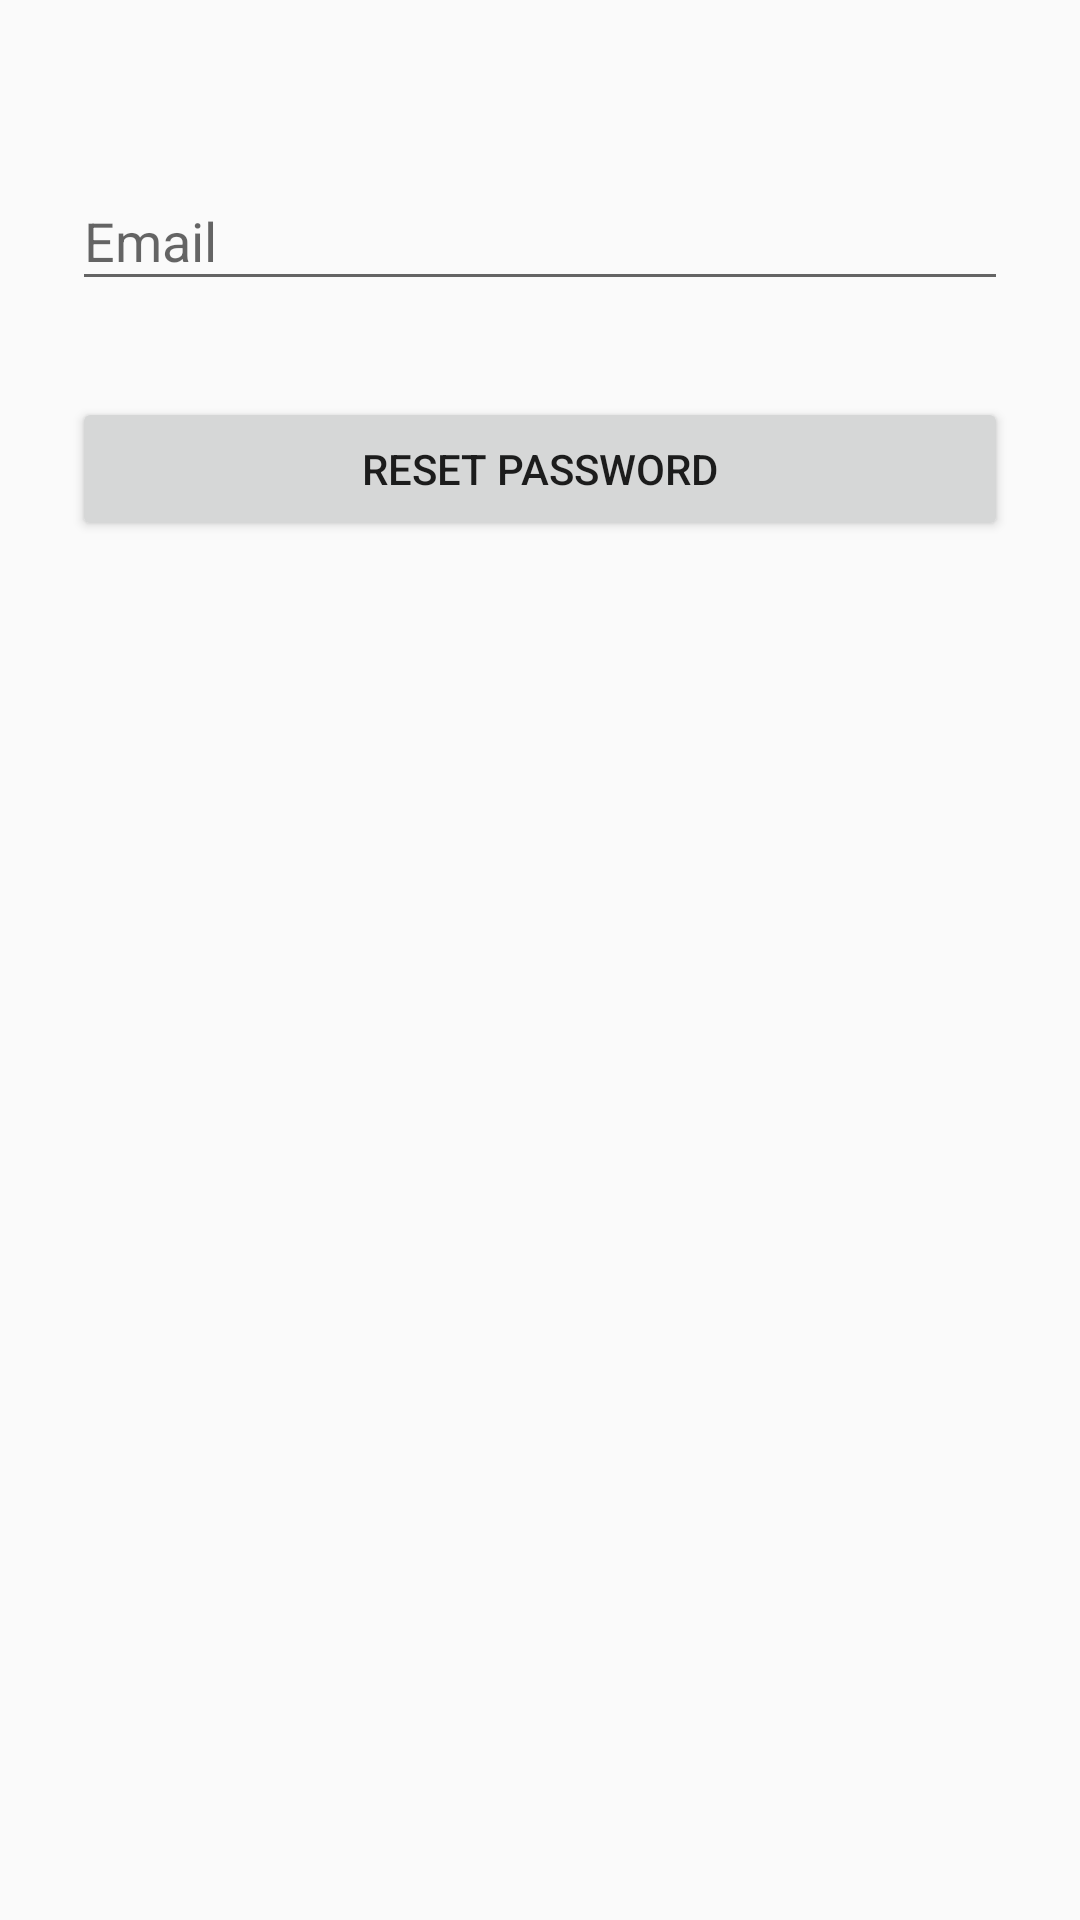

Produce the Android XML layout that renders to this screen, including the resource entries it uses.
<!-- AndroidManifest.xml: application theme AppTheme -->
<!-- res/layout/activity_password.xml -->
<?xml version="1.0" encoding="utf-8"?>
<android.support.constraint.ConstraintLayout xmlns:android="http://schemas.android.com/apk/res/android"
    xmlns:app="http://schemas.android.com/apk/res-auto"
    xmlns:tools="http://schemas.android.com/tools"
    android:layout_width="match_parent"
    android:layout_height="match_parent"
    tools:context="com.csy.vquest.PasswordActivity">

    <ScrollView
        android:layout_width="fill_parent"
        android:layout_height="fill_parent"
        android:fillViewport="true">

        <LinearLayout
            android:layout_width="match_parent"
            android:layout_height="wrap_content"
            android:orientation="vertical"
            android:paddingTop="40dp"
            android:paddingLeft="24dp"
            android:paddingRight="24dp">

            <android.support.design.widget.TextInputLayout
                android:layout_width="match_parent"
                android:layout_height="wrap_content"
                android:layout_marginTop="8dp"
                android:layout_marginBottom="8dp">

                <EditText
                    android:id="@+id/passemail"
                    android:layout_width="match_parent"
                    android:layout_height="wrap_content"
                    android:hint="Email"
                    android:inputType="textEmailAddress|textAutoComplete" />
            </android.support.design.widget.TextInputLayout>

            <android.support.v7.widget.AppCompatButton
                android:id="@+id/btnresetpass"
                android:layout_width="fill_parent"
                android:layout_height="wrap_content"
                android:layout_marginTop="24dp"
                android:layout_marginBottom="24dp"
                android:padding="12dp"
                android:text="Reset Password"/>
        </LinearLayout>
    </ScrollView>
</android.support.constraint.ConstraintLayout>
<!-- resources referenced by this layout -->
<resources>
  <style name="AppTheme" parent="Theme.AppCompat.Light.DarkActionBar">
          
          <item name="colorPrimary">@color/colorPrimary</item>
          <item name="colorPrimaryDark">@color/colorPrimaryDark</item>
          <item name="colorAccent">@color/colorAccent</item>
      </style>
  <color name="colorPrimary">#3F51B5</color>
  <color name="colorPrimaryDark">#303F9F</color>
  <color name="colorAccent">#FF4081</color>
</resources>
